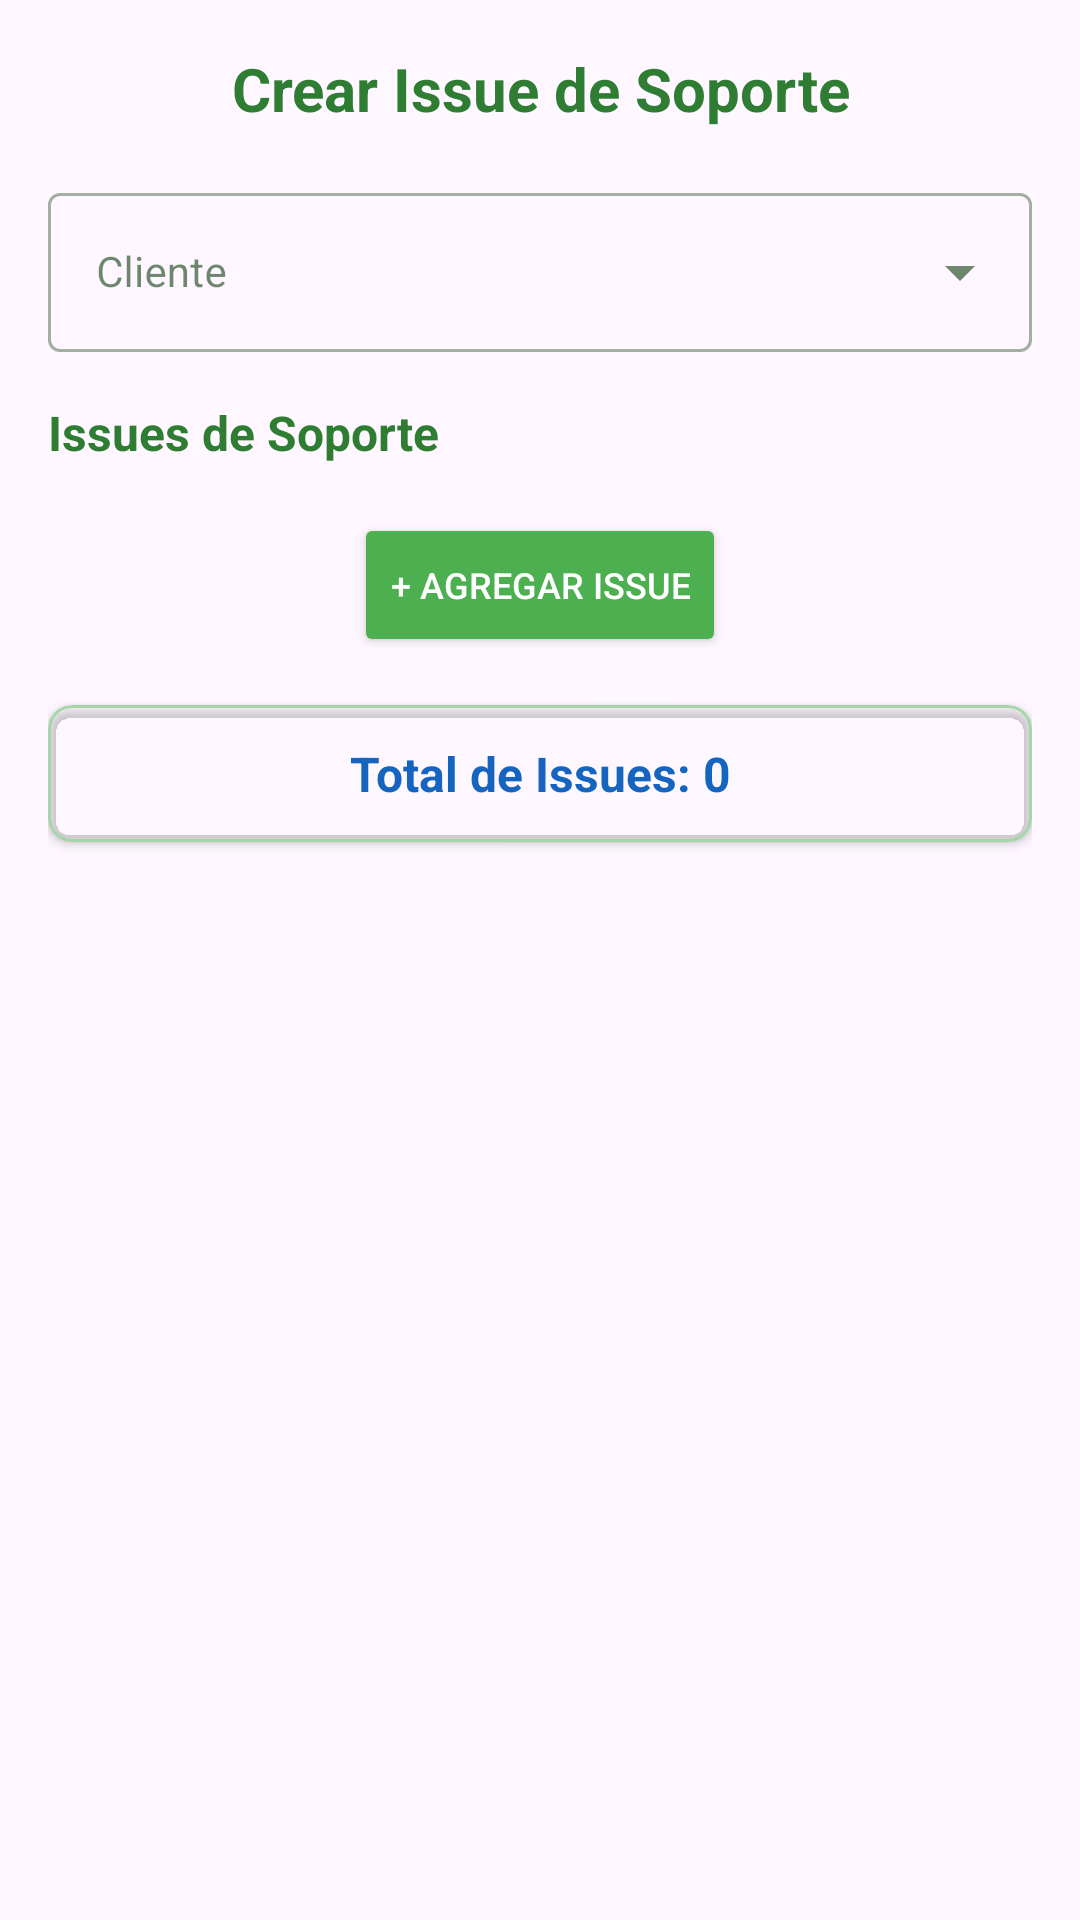

Here is an Android app screen rendered from its layout file. Give the layout XML and the strings, colors and styles it references.
<!-- AndroidManifest.xml: application theme Theme.ChecklistApp -->
<!-- res/layout/dialog_crear_issue.xml -->
<?xml version="1.0" encoding="utf-8"?>
<ScrollView xmlns:android="http://schemas.android.com/apk/res/android"
    xmlns:app="http://schemas.android.com/apk/res-auto"
    android:layout_width="match_parent"
    android:layout_height="wrap_content"
    android:padding="16dp">

    <LinearLayout
        android:layout_width="match_parent"
        android:layout_height="wrap_content"
        android:orientation="vertical">

        <TextView
            android:layout_width="match_parent"
            android:layout_height="wrap_content"
            android:text="Crear Issue de Soporte"
            android:textSize="20sp"
            android:textStyle="bold"
            android:textColor="@color/green_700"
            android:gravity="center"
            android:layout_marginBottom="16dp" />

        
        <com.google.android.material.textfield.TextInputLayout
            android:id="@+id/clienteInputLayout"
            android:layout_width="match_parent"
            android:layout_height="wrap_content"
            android:layout_marginBottom="8dp"
            android:hint="Cliente"
            style="@style/Widget.MaterialComponents.TextInputLayout.OutlinedBox.ExposedDropdownMenu">

            <AutoCompleteTextView
                android:id="@+id/clienteAutoComplete"
                android:layout_width="match_parent"
                android:layout_height="wrap_content"
                android:inputType="none"
                android:textSize="14sp" />

        </com.google.android.material.textfield.TextInputLayout>

        
        <com.google.android.material.card.MaterialCardView
            android:id="@+id/clienteInfoCard"
            android:layout_width="match_parent"
            android:layout_height="wrap_content"
            android:layout_marginBottom="12dp"
            android:visibility="gone"
            app:cardBackgroundColor="@color/green_50"
            app:cardElevation="2dp"
            app:cardCornerRadius="8dp">

            <LinearLayout
                android:layout_width="match_parent"
                android:layout_height="wrap_content"
                android:orientation="vertical"
                android:padding="12dp">

                <TextView
                    android:id="@+id/clienteInfoNombre"
                    android:layout_width="match_parent"
                    android:layout_height="wrap_content"
                    android:text="Nombre: "
                    android:textSize="12sp"
                    android:textColor="@color/dark_green" />

                <TextView
                    android:id="@+id/clienteInfoCedula"
                    android:layout_width="match_parent"
                    android:layout_height="wrap_content"
                    android:text="Cédula: "
                    android:textSize="12sp"
                    android:textColor="@color/dark_green" />

            </LinearLayout>

        </com.google.android.material.card.MaterialCardView>

        
        <TextView
            android:layout_width="match_parent"
            android:layout_height="wrap_content"
            android:text="Issues de Soporte"
            android:textSize="16sp"
            android:textStyle="bold"
            android:textColor="@color/green_700"
            android:layout_marginTop="8dp"
            android:layout_marginBottom="8dp" />

        
        <LinearLayout
            android:id="@+id/issuesContainer"
            android:layout_width="match_parent"
            android:layout_height="wrap_content"
            android:orientation="vertical">
            
        </LinearLayout>

        
        <Button
            android:id="@+id/btnAgregarIssue"
            android:layout_width="wrap_content"
            android:layout_height="wrap_content"
            android:text="+ Agregar Issue"
            android:textSize="12sp"
            android:backgroundTint="@color/green_500"
            android:textColor="@color/white"
            android:layout_gravity="center"
            android:layout_marginTop="8dp"
            android:layout_marginBottom="16dp" />

        
        <com.google.android.material.card.MaterialCardView
            android:layout_width="match_parent"
            android:layout_height="wrap_content"
            android:layout_marginBottom="16dp"
            app:cardBackgroundColor="@color/blue_50"
            app:cardElevation="2dp"
            app:cardCornerRadius="8dp">

            <TextView
                android:id="@+id/totalText"
                android:layout_width="match_parent"
                android:layout_height="wrap_content"
                android:padding="12dp"
                android:text="Total de Issues: 0"
                android:textSize="16sp"
                android:textStyle="bold"
                android:textColor="@color/blue_700"
                android:gravity="center" />

        </com.google.android.material.card.MaterialCardView>

    </LinearLayout>

</ScrollView>
<!-- resources referenced by this layout -->
<resources>
  <color name="blue_700">#FF1565C0</color>
  <color name="dark_green">#FF2E7D32</color>
  <color name="green_50">#FFE8F5E8</color>
  <color name="green_500">#FF4CAF50</color>
  <color name="green_700">#FF2E7D32</color>
  <color name="white">#FFFFFFFF</color>
  <style name="Theme.ChecklistApp" parent="Base.Theme.ChecklistApp" />
  <color name="green_100">#FFC8E6C9</color>
  <color name="green_900">#FF0D3B0D</color>
  <color name="blue_500">#FF2196F3</color>
  <color name="blue_100">#FFBBDEFB</color>
  <color name="blue_900">#FF0A3A7A</color>
  <color name="orange_500">#FFFF9800</color>
  <color name="orange_100">#FFFFE0B2</color>
  <color name="orange_900">#FFBF360C</color>
  <color name="red">#FFF44336</color>
  <color name="red_100">#FFFFCDD2</color>
  <color name="red_900">#FFB71C1C</color>
  <color name="green_300">#FF81C784</color>
  <color name="green_200">#FFA5D6A7</color>
</resources>
